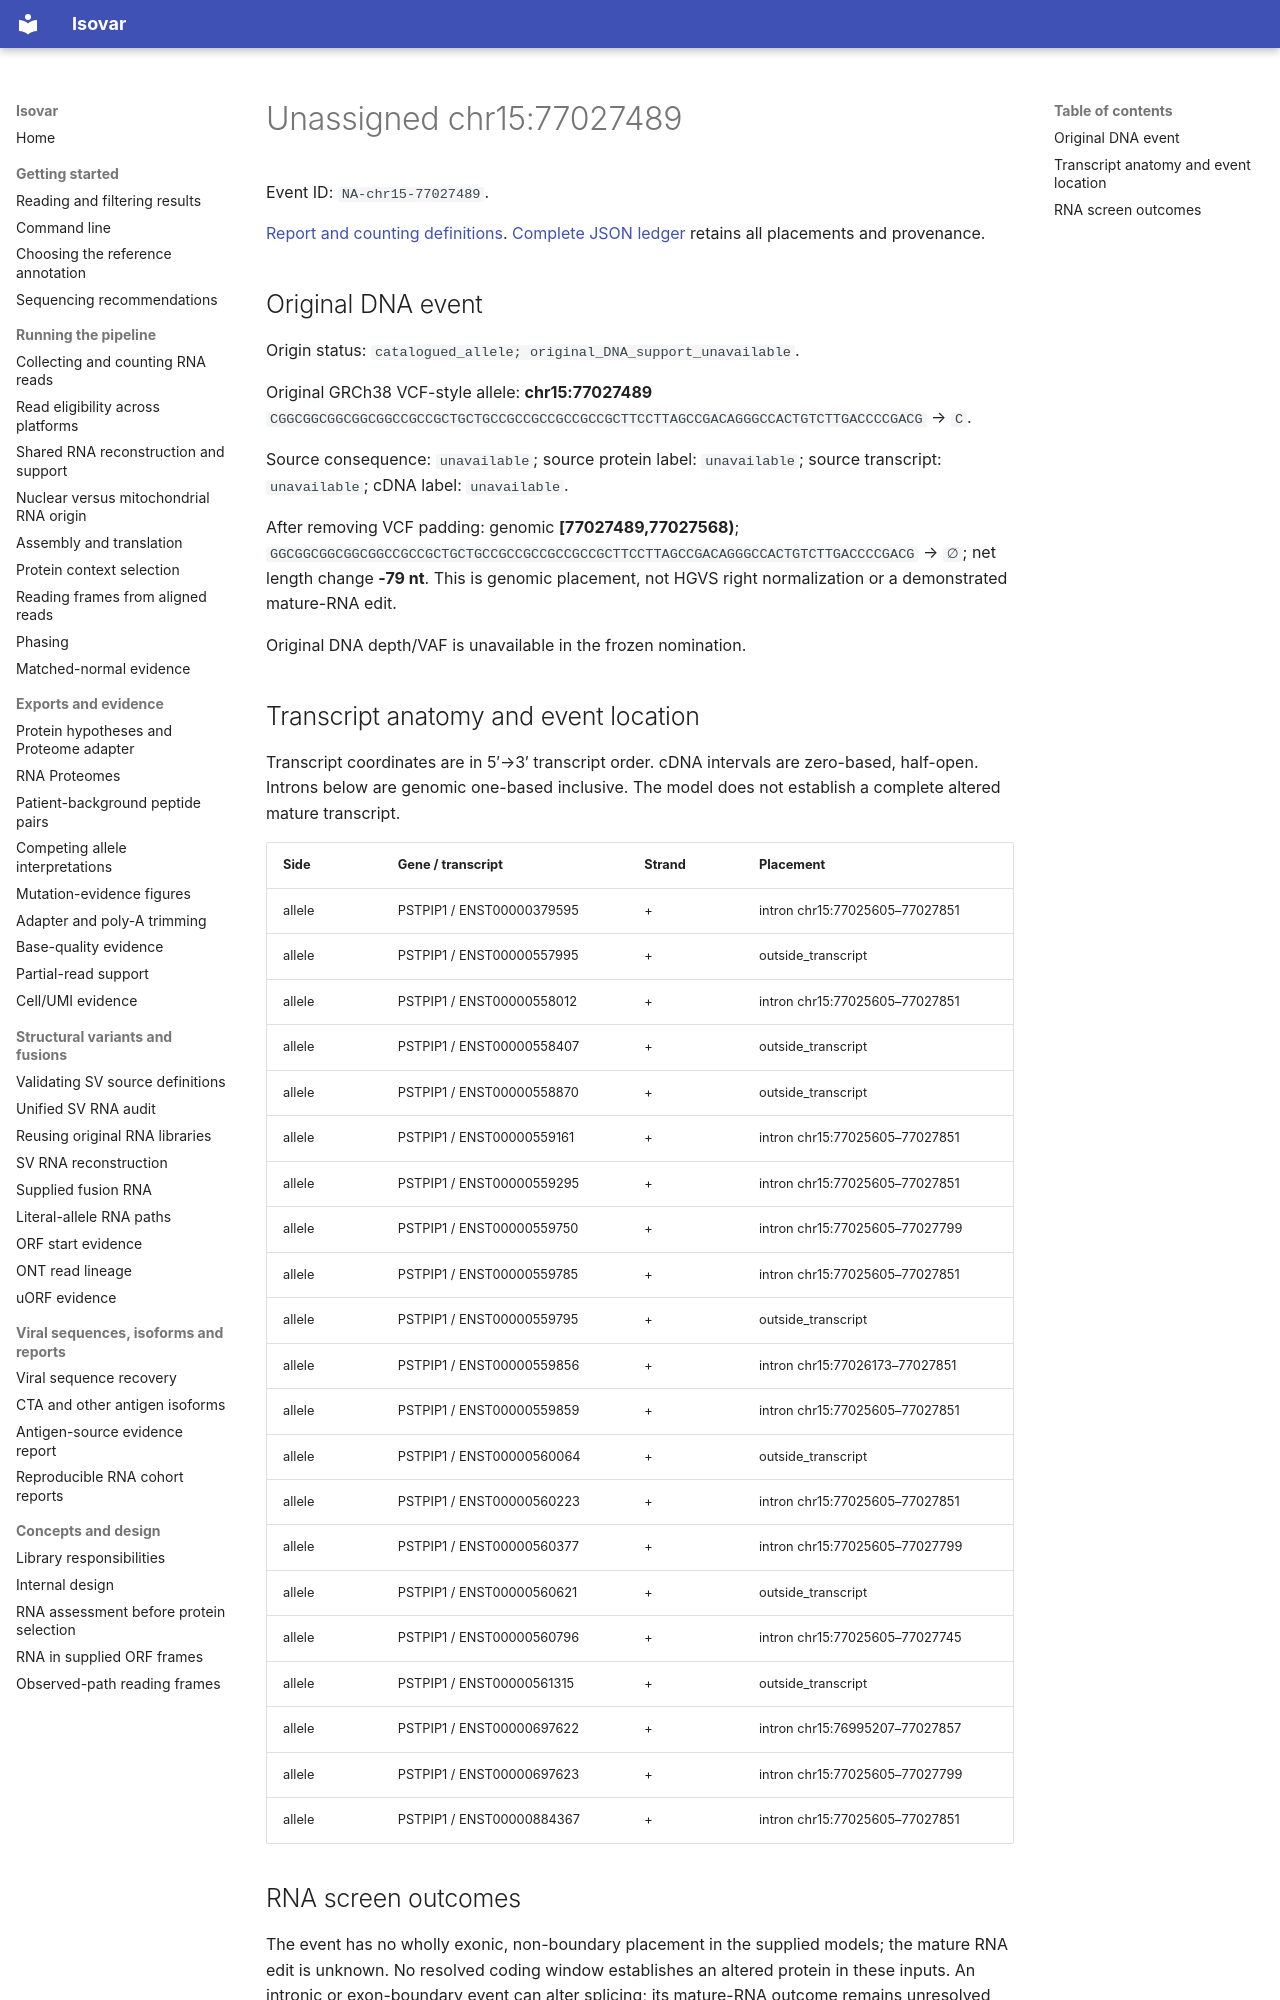

repository: openvax/isovar · page: data/sid-neoorf-event-report/events/NA-chr15-77027489/index.html · generator: mkdocs

# Unassigned chr15:77027489

Event ID: `NA-chr15-77027489`.

[Report and counting definitions](../../../sid-neoorf-event-report.md). [Complete JSON ledger](https://github.com/openvax/isovar/releases/download/v1.54.0/sid-neoorf-events-1.54.0.json.gz) retains all placements and provenance.

## Original DNA event

Origin status: `catalogued_allele; original_DNA_support_unavailable`.

Original GRCh38 VCF-style allele: **chr15:77027489** `CGGCGGCGGCGGCGGCCGCCGCTGCTGCCGCCGCCGCCGCCGCTTCCTTAGCCGACAGGGCCACTGTCTTGACCCCGACG` → `C`.

Source consequence: `unavailable`; source protein label: `unavailable`; source transcript: `unavailable`; cDNA label: `unavailable`.

After removing VCF padding: genomic **[77027489,77027568)**; `GGCGGCGGCGGCGGCCGCCGCTGCTGCCGCCGCCGCCGCCGCTTCCTTAGCCGACAGGGCCACTGTCTTGACCCCGACG` → `∅`; net length change **-79 nt**. This is genomic placement, not HGVS right normalization or a demonstrated mature-RNA edit.

Original DNA depth/VAF is unavailable in the frozen nomination.

## Transcript anatomy and event location

Transcript coordinates are in 5′→3′ transcript order. cDNA intervals are zero-based, half-open. Introns below are genomic one-based inclusive. The model does not establish a complete altered mature transcript.

| Side | Gene / transcript | Strand | Placement |
| --- | --- | --- | --- |
| allele | PSTPIP1 / ENST00000379595 | + | intron chr15:77025605–77027851 |
| allele | PSTPIP1 / ENST00000557995 | + | outside_transcript |
| allele | PSTPIP1 / ENST00000558012 | + | intron chr15:77025605–77027851 |
| allele | PSTPIP1 / ENST00000558407 | + | outside_transcript |
| allele | PSTPIP1 / ENST00000558870 | + | outside_transcript |
| allele | PSTPIP1 / ENST00000559161 | + | intron chr15:77025605–77027851 |
| allele | PSTPIP1 / ENST00000559295 | + | intron chr15:77025605–77027851 |
| allele | PSTPIP1 / ENST00000559750 | + | intron chr15:77025605–77027799 |
| allele | PSTPIP1 / ENST00000559785 | + | intron chr15:77025605–77027851 |
| allele | PSTPIP1 / ENST00000559795 | + | outside_transcript |
| allele | PSTPIP1 / ENST00000559856 | + | intron chr15:77026173–77027851 |
| allele | PSTPIP1 / ENST00000559859 | + | intron chr15:77025605–77027851 |
| allele | PSTPIP1 / ENST00000560064 | + | outside_transcript |
| allele | PSTPIP1 / ENST00000560223 | + | intron chr15:77025605–77027851 |
| allele | PSTPIP1 / ENST00000560377 | + | intron chr15:77025605–77027799 |
| allele | PSTPIP1 / ENST00000560621 | + | outside_transcript |
| allele | PSTPIP1 / ENST00000560796 | + | intron chr15:77025605–77027745 |
| allele | PSTPIP1 / ENST00000561315 | + | outside_transcript |
| allele | PSTPIP1 / ENST00000697622 | + | intron chr15:76995207–77027857 |
| allele | PSTPIP1 / ENST00000697623 | + | intron chr15:77025605–77027799 |
| allele | PSTPIP1 / ENST00000884367 | + | intron chr15:77025605–77027851 |
